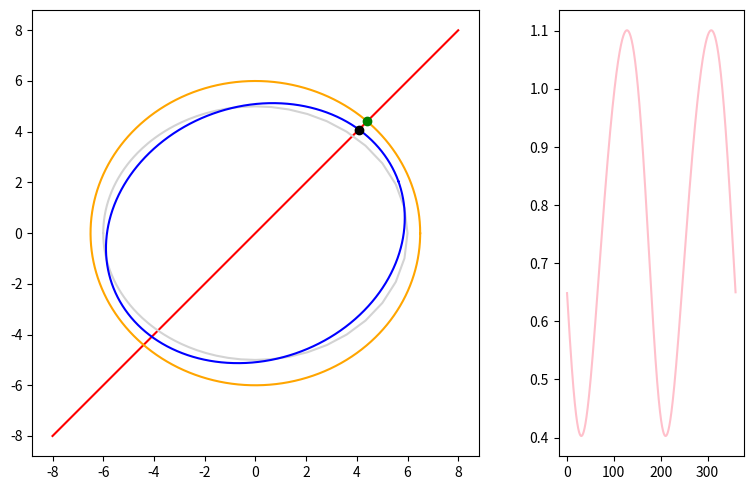

Recreate this plot in Python.
#!/usr/bin/env python3
# -*- coding: utf-8 -*-
"""
[redacted]

Permission is hereby granted, free of charge, to any person obtaining a copy
of this software and associated documentation files (the "Software"), to deal
in the Software without restriction, including without limitation the rights
to use, copy, modify, merge, publish, distribute, sublicense, and/or sell
copies of the Software, and to permit persons to whom the Software is
furnished to do so, subject to the following conditions:

The above copyright notice and this permission notice shall be included in all
copies or substantial portions of the Software.

THE SOFTWARE IS PROVIDED "AS IS", WITHOUT WARRANTY OF ANY KIND, EXPRESS OR
IMPLIED, INCLUDING BUT NOT LIMITED TO THE WARRANTIES OF MERCHANTABILITY,
FITNESS FOR A PARTICULAR PURPOSE AND NONINFRINGEMENT. IN NO EVENT SHALL THE
AUTHORS OR COPYRIGHT HOLDERS BE LIABLE FOR ANY CLAIM, DAMAGES OR OTHER
LIABILITY, WHETHER IN AN ACTION OF CONTRACT, TORT OR OTHERWISE, ARISING FROM,
OUT OF OR IN CONNECTION WITH THE SOFTWARE OR THE USE OR OTHER DEALINGS IN THE
SOFTWARE.
"""

"""
Calculate the distance between two concentric ellipses, one of which has been rotated.
"""

import os
import sys
import math
import matplotlib.pyplot as plt
import numpy as np
from matplotlib import gridspec

fig = plt.figure(figsize=(8, 5))
gs = gridspec.GridSpec(1, 2, width_ratios=[3, 1]) 
ax0 = plt.subplot(gs[0])
ax1 = plt.subplot(gs[1])

# ----------

# a is the radius along the x-axis (sometimes shown as h)
# b is the radius along the y-axis (sometimes shown as v)
# outside ellipse
a1=6.5
b1=6.0
# inner rotated ellipse
a2=6.0
b2=5.0
# angles
T=20  # inner ellipse rotation angle
lT=45 # line of intersection angle

# ----------

# check for obvious issues
def check_for_issues():
    if T == 90 and a2 == b1:
        sys.stderr.write("WARNING: " + 
            "The horizontal and vertical radii are equal and " +
            "will result in a divide by zero runtime error." + os.linesep)


check_for_issues()

# ----------

# plot a line at set angle
# return y
def fx(x, t):
    trad = math.radians(t)
    return math.tan(trad)*x

vectfx = np.vectorize(fx, excluded='x')

x1 = np.arange(-8.0, 9.0, 1.0)
ax0.plot(x1, fx(x1, lT), color='red')

# ----------

# rational representation: https://en.wikipedia.org/wiki/Ellipse
# Display the inner ellipse before it's rotated
# This method was used just for fun.
def rrx(u, a):
    x = a * (1 - u**2) / (u**2 + 1)
    return x

def rry(u, b):
    y = (2*b*u) / (u**2 + 1)
    return y

u = np.arange(-1000, 1000, 0.1)
ax0.plot(rrx(u, a2), rry(u, b2), color='lightgray')

# ----------

# Standard parametric representation: https://en.wikipedia.org/wiki/Ellipse
def prx(t, a):
    return a * (math.cos(math.radians(t)))

def pry(t, b):
    return b * (math.sin(math.radians(t)))

vectprx = np.vectorize(prx, excluded='a')
vectpry = np.vectorize(pry, excluded='b')

t = np.arange(0, 360, 0.1)
ax0.plot(vectprx(t, a1), vectpry(t, b1), color='orange')

# ----------

# rotate ellipse
def rotatex(t, a, b, r):
    trad = math.radians(t)
    rrad = math.radians(r)
    x = (a * math.cos(trad) * math.cos(rrad)) - (b * math.sin(trad) * math.sin(rrad))
    return x

def rotatey(t, a, b, r):
    trad = math.radians(t)
    rrad = math.radians(r)
    y = (a * math.cos(trad) * math.sin(rrad)) + (b * math.sin(trad) * math.cos(rrad))
    return y

vectrotx = np.vectorize(rotatex, excluded=['a', 'b', 'r'])
vectroty = np.vectorize(rotatey, excluded=['a', 'b', 'r'])

t = np.arange(0, 360, 0.1)
ax0.plot(vectrotx(t, a2, b2, T), vectroty(t, a2, b2, T), color='blue')


# plot 2 points along the line of intersection

# ----------

# The intersection of a line and an ellipse
def lex(t, a, b):
    trad = math.radians(t)
    n=a**2 * b**2
    d=b**2 + (a**2 * math.tan(trad)**2)
    x = math.sqrt(n/d)
    # make sure we're in the right quadrant
    if lT > 90 and lT < 270:
        x*=-1
    return x

vectlex = np.vectorize(lex, excluded=['a', 'b'])

x=lex(lT, a1, b1)
y=fx(x, lT)
# should be a green dot on the orange ellipse intersecting the red line
ax0.plot(x, y, 'ro', color='green')

# ----------

# The intersection of line and rotated ellipse
# http://quickcalcbasic.com/ellipse%20line%20intersection.pdf
def lrex(t, a, b, r):
    trad = math.radians(t)
    rrad = math.radians(r)
    m = math.tan(trad)

    A = b**2 * (math.cos(rrad)**2 + 2 * m * math.cos(rrad) * math.sin(rrad) + m**2 * math.sin(rrad)**2) \
        + a**2 * (m**2 * math.cos(rrad)**2 - 2 * m * math.cos(rrad) * math.sin(rrad) + math.sin(rrad)**2)
    B = 0 # all drops out b/c b1=0 in y=mx+b1                                                                                                      
    C = -1 * a**2 * b**2
    # quadratic eq.
    x = (-1 * B + math.sqrt(B**2 - 4 * A * C)) / (2 * A)
    # make sure we're in the right quadrant
    if lT > 90 and lT < 270:
        x*=-1
    return x


    
vectlrex = np.vectorize(lrex, excluded=['a', 'b', 'r'])

x=lrex(lT, a2, b2, T)
y=fx(x, lT)
print ("%d,%d" % (x,y))
ax0.plot(x, y, 'ro', color='black')

# ----------

# calculate the difference between the two ellipses
t = np.arange(0, 360, 0.1)

xnorm=vectlex(t, a1, b1)
ynorm=vectfx(xnorm, t)

xrot=vectlrex(t, a2, b2, T)
yrot=vectfx(xrot, t)

# find the diff and when the inner is outside the outer ellipse preserve the sign
# (divide by zero is possible and should be caught)
vecthypot = np.vectorize(math.hypot)
diff = vecthypot(xnorm-xrot, ynorm-yrot) * ((xnorm-xrot) / abs(xnorm-xrot))

ax1.plot(t, diff, color='pink')

# ----------

ax0.set_aspect('equal', 'box')

plt.tight_layout()
plt.show()


#if __name__ == "__main__":
#    main()
